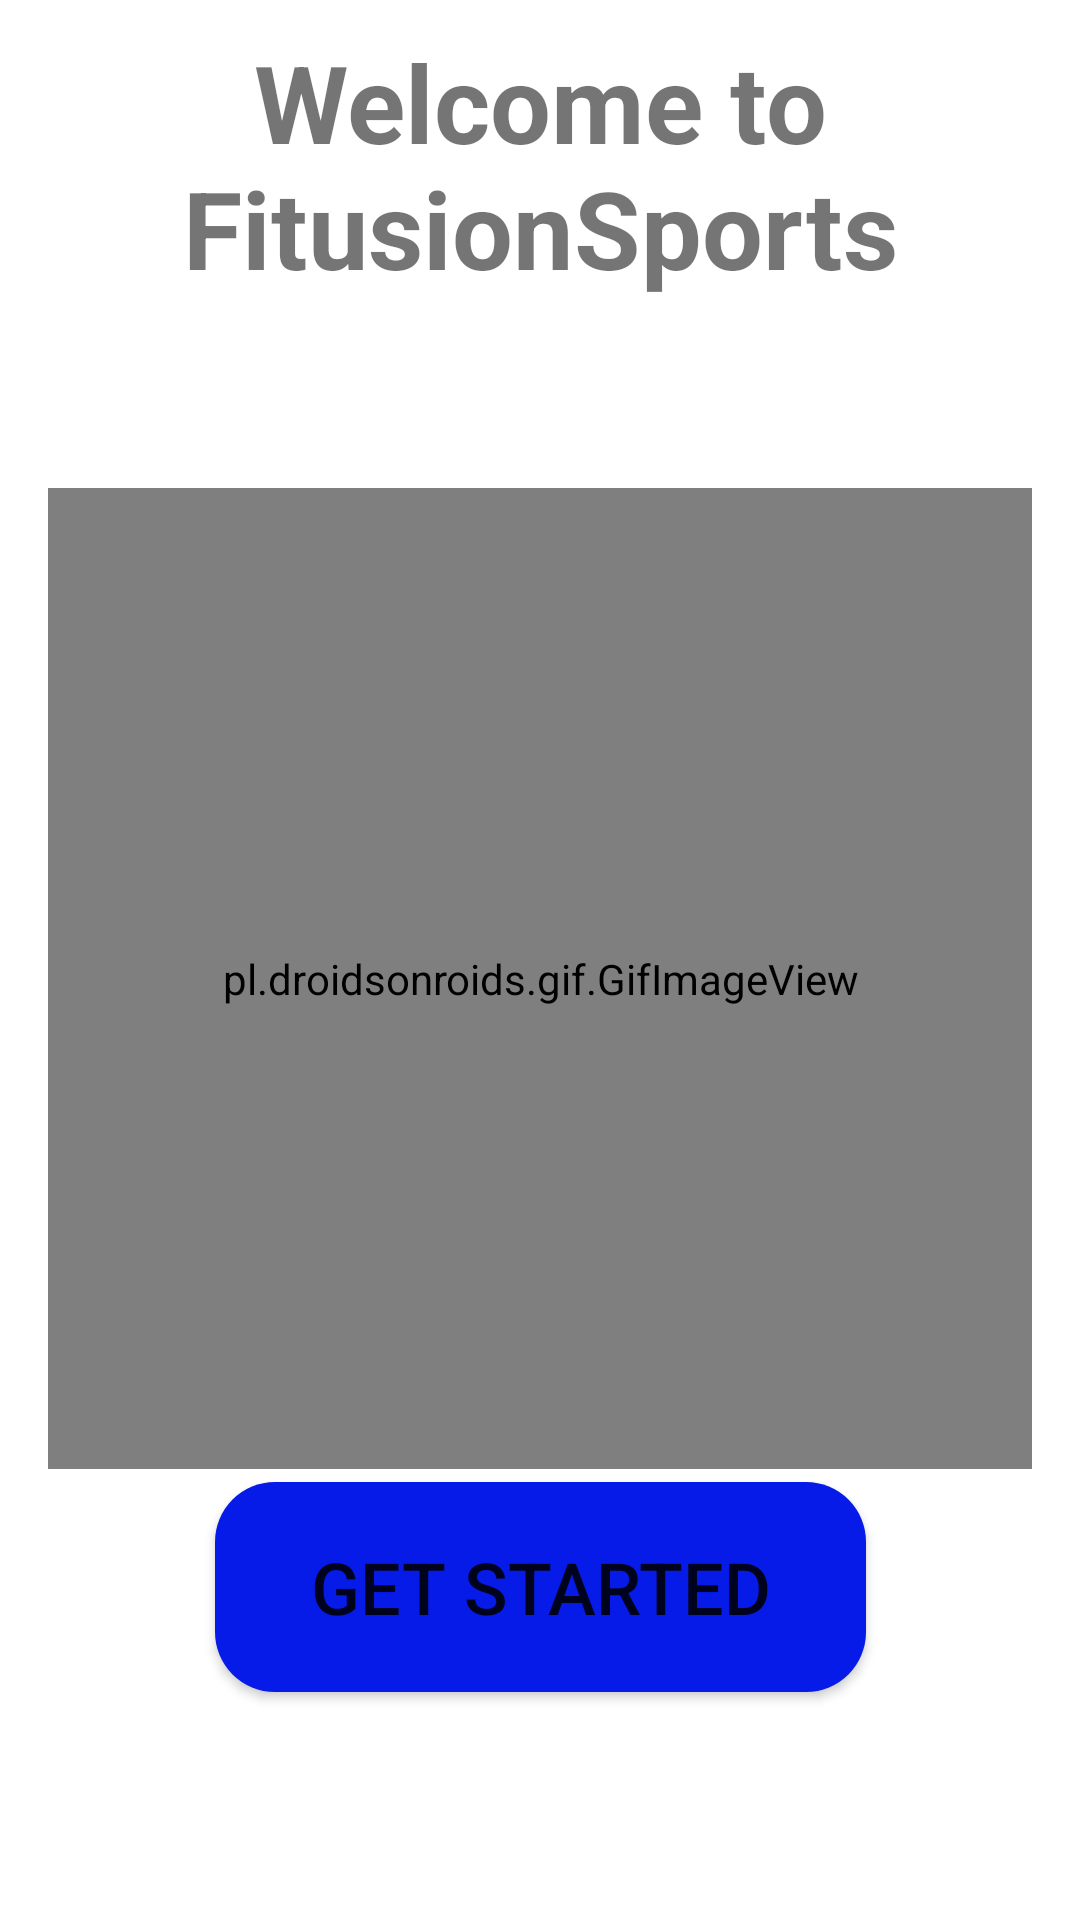

Here is an Android app screen rendered from its layout file. Give the layout XML and the strings, colors and styles it references.
<!-- AndroidManifest.xml: application theme Theme.FitusionSports -->
<!-- res/layout/activity_start.xml -->
<?xml version="1.0" encoding="utf-8"?>
<androidx.constraintlayout.widget.ConstraintLayout xmlns:android="http://schemas.android.com/apk/res/android"
    xmlns:app="http://schemas.android.com/apk/res-auto"
    xmlns:tools="http://schemas.android.com/tools"
    android:layout_width="match_parent"
    android:layout_height="match_parent"
    android:background="@drawable/background_fitness"
    android:padding="16dp"
    tools:context=".StartActivity">

    <TextView
        android:id="@+id/welcome"
        android:layout_width="wrap_content"
        android:layout_height="wrap_content"
        android:layout_gravity="center|center_horizontal"
        android:layout_marginStart="20dp"
        android:layout_marginTop="52dp"
        android:layout_marginEnd="20dp"
        android:layout_marginBottom="63dp"
        android:text="Welcome to FitusionSports"
        android:textAlignment="center"
        android:textSize="36sp"

        android:textStyle="bold"
        app:layout_constraintBottom_toTopOf="@+id/gifImageView"
        app:layout_constraintEnd_toEndOf="parent"
        app:layout_constraintStart_toStartOf="parent"
        app:layout_constraintTop_toTopOf="parent" />

    <Button
        android:id="@+id/button"
        android:layout_width="217dp"
        android:layout_height="70dp"
        android:layout_marginStart="60dp"
        android:layout_marginEnd="60dp"
        android:layout_marginBottom="60dp"
        android:background="@drawable/roundedcorners"
        android:padding="16dp"
        android:text="Get Started"
        android:textSize="24sp"
        android:textAlignment="center"
        app:layout_constraintBottom_toBottomOf="parent"
        app:layout_constraintEnd_toEndOf="parent"
        app:layout_constraintStart_toStartOf="parent" />

    <pl.droidsonroids.gif.GifImageView
        android:id="@+id/gifImageView"
        android:layout_width="349dp"
        android:layout_height="327dp"
        android:layout_marginBottom="193dp"
        android:src="@drawable/startscreen_fitness"
        app:layout_constraintBottom_toBottomOf="parent"
        app:layout_constraintEnd_toEndOf="parent"
        app:layout_constraintStart_toStartOf="parent"
        app:layout_constraintTop_toBottomOf="@+id/welcome" />


</androidx.constraintlayout.widget.ConstraintLayout>
<!-- resources referenced by this layout -->
<resources>
  <!-- drawable roundedcorners (drawable) -->
  <?xml version="1.0" encoding="utf-8"?>
  <shape xmlns:android="http://schemas.android.com/apk/res/android" android:shape="rectangle">
      <corners android:radius="20dp"/>
      <solid android:color="@color/button"/>
  </shape>
  <style name="Theme.FitusionSports" parent="Theme.MaterialComponents.DayNight.NoActionBar">
          
          <item name="colorPrimary">@color/lavender</item>
  
          <item name="colorPrimaryVariant">@color/lavender</item>
          <item name="colorOnPrimary">@color/white</item>
          
          <item name="colorSecondary">@color/teal_200</item>
          <item name="colorSecondaryVariant">@color/teal_700</item>
          <item name="colorOnSecondary">@color/black</item>
          
          <item name="android:statusBarColor">?attr/colorPrimaryVariant</item>
          
          <item name="android:windowAnimationStyle">@style/SlideActivityAnimation</item>
      </style>
  <color name="button">#061BE8</color>
  <color name="lavender">#8692f7</color>
  <color name="white">#FFFFFFFF</color>
  <color name="teal_200">#FF03DAC5</color>
  <color name="teal_700">#FF018786</color>
  <color name="black">#FF000000</color>
  <style name="SlideActivityAnimation" parent="@android:style/Animation.Activity">
          <item name="android:activityOpenEnterAnimation">@anim/slide_in_right</item>
          <item name="android:activityOpenExitAnimation">@anim/slide_out_left</item>
      </style>
</resources>
